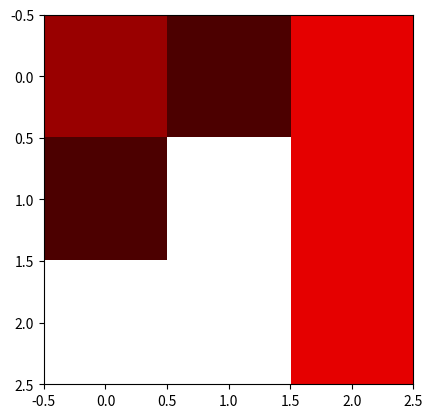

Reproduce this figure in Python.
import numpy as np
import matplotlib.pyplot as plt
seven = np.array([[0,1,1,1,0],
                  [0,1,0,1,0],
                  [0,0,0,1,0],
                  [0,0,0,1,0],
                  [0,0,0,1,0]])
A = np.array([[0,0,0],[1,1,1],[0,0,0]])
S = []
for i in range(3):
  for j in range(3):
      b = seven[  i:i+3  , j : j+3 ]
      S.append((b @ A).sum())
S = np.array(S).reshape(3,3)


imgData2 = np.zeros((3,3,3) )
for i in range (len(S)) :
  for j in range(len(S[i])) :
    if S[i][j] :
      imgData2[i][j] = [S[i][j]*0.1, 0, 0] 
    else : 
      imgData2[i][j] = [1,1,1]
fig = plt.figure()
plt.imshow(imgData2)
plt.show()